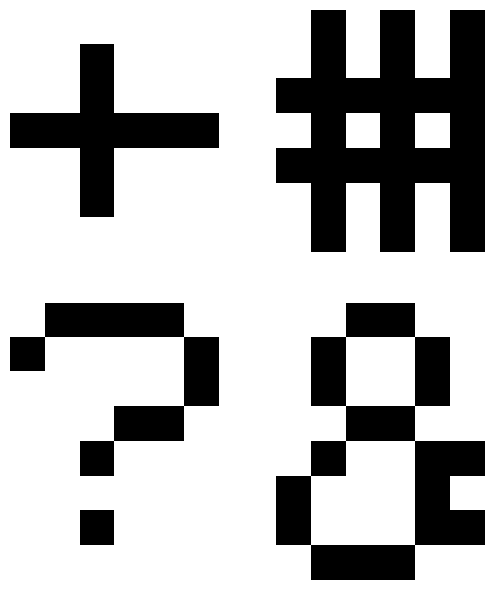
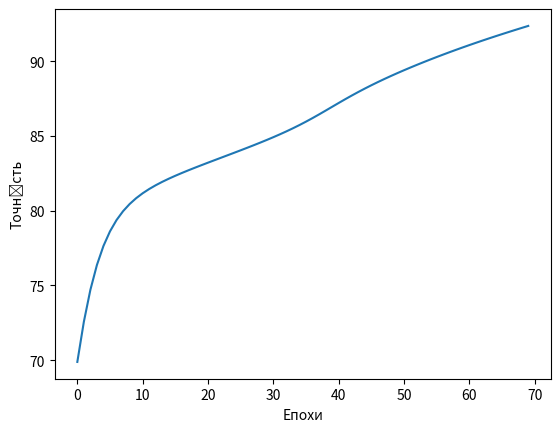
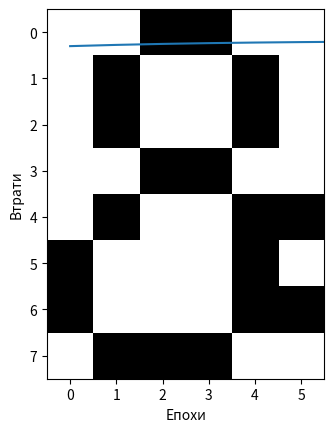

Here is the Python script that generated these plots, in order:
"""
Розробити програмний скрипт, який забезпечує ідентифікацію бінарних зображень 4 спеціальних символів,
заданих растровою матрицею. Для ідентифікації синтезувати, навчити та застосувати штучну нейронну мережу
в "сирому" вигляді реалізації матричних операцій.
Вибрані символи: +, #, ?, &.
"""

import numpy as np
import matplotlib.pyplot as plt


# Вхідні дані DataSet масиву
def create_input_data():
    """
    Вхідна частина навчального DataSet масиву.
    Формування вхідних бінарних даних графічних примітивів.
    :return: x - np.array
    """

    characters = [
        np.array([
            0, 0, 0, 0, 0, 0,
            0, 0, 1, 0, 0, 0,
            0, 0, 1, 0, 0, 0,
            1, 1, 1, 1, 1, 1,
            0, 0, 1, 0, 0, 0,
            0, 0, 1, 0, 0, 0,
            0, 0, 0, 0, 0, 0,
            0, 0, 0, 0, 0, 0,
        ]).reshape(8, 6),
        np.array([
            0, 1, 0, 1, 0, 1,
            0, 1, 0, 1, 0, 1,
            1, 1, 1, 1, 1, 1,
            0, 1, 0, 1, 0, 1,
            1, 1, 1, 1, 1, 1,
            0, 1, 0, 1, 0, 1,
            0, 1, 0, 1, 0, 1,
            0, 0, 0, 0, 0, 0,
        ]).reshape(8, 6),
        np.array([
            0, 1, 1, 1, 1, 0,
            1, 0, 0, 0, 0, 1,
            0, 0, 0, 0, 0, 1,
            0, 0, 0, 1, 1, 0,
            0, 0, 1, 0, 0, 0,
            0, 0, 0, 0, 0, 0,
            0, 0, 1, 0, 0, 0,
            0, 0, 0, 0, 0, 0,
        ]).reshape(8, 6),
        np.array([
            0, 0, 1, 1, 0, 0,
            0, 1, 0, 0, 1, 0,
            0, 1, 0, 0, 1, 0,
            0, 0, 1, 1, 0, 0,
            0, 1, 0, 0, 1, 1,
            1, 0, 0, 0, 1, 0,
            1, 0, 0, 0, 1, 1,
            0, 1, 1, 1, 0, 0,
        ]).reshape(8, 6)
    ]

    # Візуалізація
    fig, axs = plt.subplots(2, 2, figsize=(6, 6))
    for i, ax in enumerate(axs.flatten()):
        ax.imshow(characters[i], cmap='binary')
        ax.axis('off')
    plt.tight_layout()
    plt.show()

    # Вхідна частина навчального DataSet масиву
    input_data = [char.reshape(1, 48) for char in characters]

    return input_data


def create_output_data():
    """
    Вихідна частина навчального DataSet масиву - відповідь.
    Формування кодових комбінацій бінарних відповідей у просторі 4 значень.
    :return: y - np.array
    """

    # Вихідна частина навчального DataSet масиву
    output_data = [[1, 0, 0, 0], [0, 1, 0, 0], [0, 0, 1, 0], [0, 0, 0, 1]]
    return np.array(output_data)


# Побудова нейронної мережі

# Функція активації - сигмоїда
def sigmoid(x):
    """
    :param x: - np.array DataSet in
    :return: функція активації - сигмоїда
    """

    return 1 / (1 + np.exp(-x))


# Побудова нейронної мережі
def forward_propagation(x, weights1, weights2):
    """
    Головний компонент побудови нейронної мережі.
    Це та наступне відрізняє цей приклад від звичайного перцептрона.
    Архітектурні залежності:
    1-й рівень: вхідний рівень (1, 48);
    2-й шар: прихований шар (1, 4);
    3-й шар: вихідний рівень (4, 4).
    Графічне представлення архітектури дивись Neural_Networks_numpy_2.jpg

    :param x: np.array -
    :param weights1: початкові вагові коефіцієнти шару 1 (вхідного)
    :param weights2: початкові вагові коефіцієнти шару 2 (прихованого)
    :return: output_vals - вектор вихідних параметрів мережі - 4 компоненти
    """

    # Структура вхідного шару визначається простором вхідних параметрів x

    # Прихований шар
    hidden_inputs = x.dot(weights1)  # зважені вхідні параметри вхідного шару 1
    hidden_outputs = sigmoid(hidden_inputs)  # адитивна згортка - вихід з шару 1 - вхід до шару 2

    # Вихідний шар
    final_inputs = hidden_outputs.dot(weights2)  # зважені вхідні параметри шару 2 до вихідного шару
    final_outputs = sigmoid(final_inputs)  # вихідні параметри нейронної мережі

    return final_outputs


# Ініціалізація початкових значень вагових коефіцієнтів мережі методом рандомізації
def initialize_weights(rows, cols):
    weights = []
    for _ in range(rows * cols):
        weights.append(np.random.randn())
    return np.array(weights).reshape(rows, cols)


# Контроль навчання мережі за допомогою середньоквадратичної помилки (MSE)
def calculate_loss(output, target):
    squared_error = np.square(output - target)
    loss = np.sum(squared_error) / len(target)
    return loss


# Зворотне поширення похибки
def backpropagation(x, y, weights1, weights2, learning_rate):
    # Прихований шар
    hidden_inputs = x.dot(weights1)  # зважені вхідні параметри вхідного шару 1
    hidden_outputs = sigmoid(hidden_inputs)  # адитивна згортка - вихід з шару 1 - вхід до шару 2

    # Вихідний шар
    final_inputs = hidden_outputs.dot(weights2)  # зважені вхідні параметри шару 2 до вихідного шару
    final_outputs = sigmoid(final_inputs)  # вихідні параметри нейронної мережі

    # Похибка на вихідному шарі
    output_errors = final_outputs - y
    hidden_errors = np.multiply((weights2.dot((output_errors.transpose()))).transpose(),
                                (np.multiply(hidden_outputs, 1 - hidden_outputs)))

    # Градієнт для weights1 та weights2
    weights1_gradients = x.transpose().dot(hidden_errors)
    weights2_gradients = hidden_outputs.transpose().dot(output_errors)

    # Оновлення параметрів з контролем помилки learning_rate
    weights1 -= learning_rate * weights1_gradients
    weights2 -= learning_rate * weights2_gradients

    return weights1, weights2


# Навчання мережі з контролем помилки learning_rate на епоху
def train_network(x, y, weights1, weights2, learning_rate=0.01, num_epochs=10):
    def update_weights(inputs, targets, w1, w2, lr):
        output = forward_propagation(inputs, w1, w2)
        loss = calculate_loss(output, targets)
        updated_w1, updated_w2 = backpropagation(inputs, targets, w1, w2, lr)
        return loss, updated_w1, updated_w2

    def train_epoch(epoch, data, labels, w1, w2, lr):
        epoch_loss, updated_w1, updated_w2 = zip(*[update_weights(x, y, w1, w2, lr) for x, y in zip(data, labels)])
        avg_loss = sum(epoch_loss) / len(data)
        accuracy = (1 - avg_loss) * 100
        print(f"Епоха: {epoch + 1}, Точність: {accuracy:.2f}%")
        return accuracy, avg_loss, updated_w1[-1], updated_w2[-1]

    accuracies, losses, trained_weights1, trained_weights2 = zip(*[train_epoch(epoch, x, y, weights1, weights2, learning_rate) for epoch in range(num_epochs)])
    return accuracies, losses, trained_weights1[-1], trained_weights2[-1]


# Ідентифікація символів / прогнозування
def predict_symbol(x, weights1, weights2):
    """
    Функція прогнозування приймає наступні аргументи:
    :param x: матриця зображення
    :param weights1: натреновані ваги
    :param weights2: натреновані ваги
    :return: відображає ідентифікований символ - графічну форму
    """

    def get_predicted_class(output):
        return max(range(len(output[0])), key=lambda i: output[0][i])

    def get_symbol(predicted_class):
        symbols = ["+", "#", "?", "&"]
        return symbols[predicted_class]

    output = forward_propagation(x, weights1, weights2)
    predicted_class = get_predicted_class(output)
    symbol = get_symbol(predicted_class)

    print(f"Зображення символу {symbol}.\n")
    plt.imshow(x.reshape(8, 6), cmap='binary')
    plt.show()

    return


if __name__ == '__main__':
    # Вхідні дані
    input_data = create_input_data()
    output_data = create_output_data()
    print('Масив DataSet: навчальна пара для навчання з учителем')
    print('Вхідні дані:', input_data, '\n')
    print('Вихідні дані:', output_data, '\n')

    # Ініціалізація вагових коефіцієнтів для 2 шарів
    layer_sizes = [(48, 4), (4, 4)]
    weights = [initialize_weights(*size) for size in layer_sizes]
    print('Ініціалізація вагових коефіцієнтів для 2 шарів')

    # Навчання мережі з контролем помилки learning_rate на епоху
    print('Навчання мережі з контролем помилки learning_rate на епоху')
    accuracies, losses, *trained_weights = train_network(input_data, output_data, *weights, 0.1, 70)

    # Контроль / візуалізація параметрів навчання
    training_metrics = [
        ('Точність', accuracies),
        ('Втрати', losses)
    ]
    for metric, data in training_metrics:
        plt.figure()
        plt.plot(data)
        plt.ylabel(metric)
        plt.xlabel("Епохи")
        plt.show()

    # Ідентифікація символів / прогнозування
    symbols = ["+", "#", "?", "&"]
    for i, symbol in enumerate(symbols):
        print(f'Вхідні параметри відповідають символу "{symbol}"')
        print('Результат ідентифікації:')
        predict_symbol(input_data[i], *trained_weights)